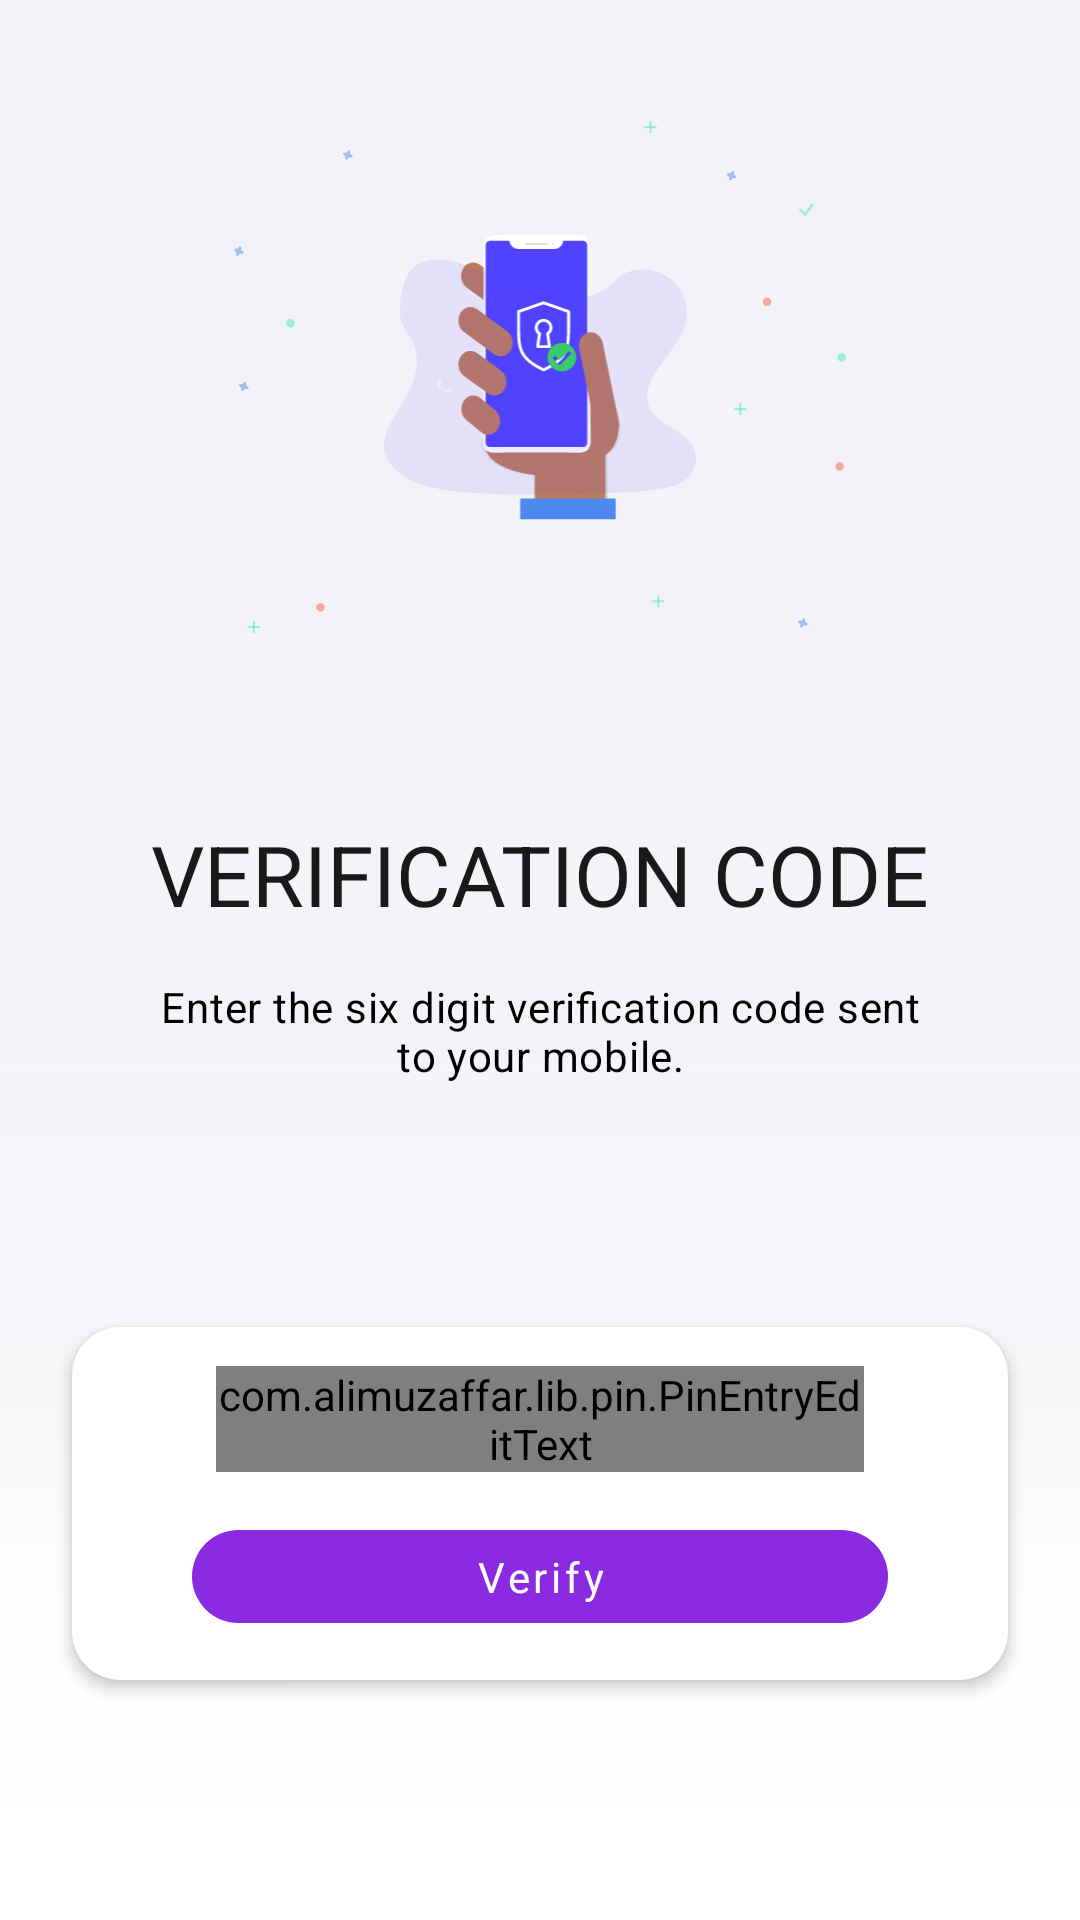

This screen was rendered from an Android layout file. Write that file and the resources it references.
<!-- AndroidManifest.xml: application theme AppTheme -->
<!-- res/layout/fragment_verify.xml -->
<?xml version="1.0" encoding="utf-8"?>
<androidx.constraintlayout.widget.ConstraintLayout xmlns:android="http://schemas.android.com/apk/res/android"
    xmlns:tools="http://schemas.android.com/tools"
    xmlns:app="http://schemas.android.com/apk/res-auto"
    android:layout_width="match_parent"
    android:layout_height="match_parent"
    android:background="@drawable/bg_gradient">

    <ImageView
        android:id="@+id/iv_dots"
        android:layout_width="0dp"
        android:layout_height="0dp"
        android:layout_marginStart="16dp"
        android:layout_marginTop="40dp"
        android:layout_marginEnd="16dp"
        android:src="@drawable/dots"
        app:layout_constraintBottom_toTopOf="@+id/guideline1"
        app:layout_constraintDimensionRatio="100:84"
        app:layout_constraintEnd_toEndOf="parent"
        app:layout_constraintStart_toStartOf="parent"
        app:layout_constraintTop_toTopOf="parent" />

    <ImageView
        android:id="@+id/iv_space"
        android:layout_width="0dp"
        android:layout_height="0dp"
        android:layout_marginStart="16dp"
        android:layout_marginTop="16dp"
        android:layout_marginEnd="16dp"
        android:layout_marginBottom="16dp"
        android:src="@drawable/otp"
        app:layout_constraintBottom_toBottomOf="@id/iv_dots"
        app:layout_constraintDimensionRatio="16:9"
        app:layout_constraintEnd_toEndOf="@id/iv_dots"
        app:layout_constraintStart_toStartOf="@id/iv_dots"
        app:layout_constraintTop_toTopOf="@id/iv_dots" />

    <TextView
        android:id="@+id/tvHeader"
        style="@style/HeaderText"
        android:layout_width="wrap_content"
        android:layout_height="wrap_content"
        android:layout_marginBottom="16dp"
        android:alpha="0.9"
        android:text="VERIFICATION CODE"
        app:layout_constraintBottom_toTopOf="@+id/tvBody"
        app:layout_constraintEnd_toEndOf="parent"
        app:layout_constraintStart_toStartOf="parent"
        app:layout_constraintTop_toTopOf="@id/guideline1"
        app:layout_constraintVertical_chainStyle="packed" />

    <TextView
        android:id="@+id/tvBody"
        style="@style/BodyText"
        android:layout_width="0dp"
        android:layout_height="wrap_content"
        android:text="Enter the six digit verification code sent to your mobile."
        app:layout_constraintBottom_toTopOf="@+id/guideline2"
        app:layout_constraintEnd_toEndOf="@+id/tvHeader"
        app:layout_constraintHorizontal_bias="0.0"
        app:layout_constraintStart_toStartOf="@+id/tvHeader"
        app:layout_constraintTop_toBottomOf="@+id/tvHeader" />

    <androidx.constraintlayout.widget.Guideline
        android:id="@+id/guideline1"
        android:layout_width="wrap_content"
        android:layout_height="wrap_content"
        android:orientation="horizontal"
        app:layout_constraintGuide_percent="0.33" />

    <androidx.constraintlayout.widget.Guideline
        android:id="@+id/guideline2"
        android:layout_width="wrap_content"
        android:layout_height="wrap_content"
        android:orientation="horizontal"
        app:layout_constraintGuide_percent="0.66" />

    <com.google.android.material.card.MaterialCardView
        android:layout_width="0dp"
        android:layout_height="0dp"
        android:layout_marginStart="24dp"
        android:layout_marginTop="20dp"
        android:layout_marginEnd="24dp"
        android:layout_marginBottom="80dp"
        app:cardCornerRadius="16dp"
        app:cardElevation="3dp"
        app:layout_constraintBottom_toBottomOf="parent"
        app:layout_constraintEnd_toEndOf="parent"
        app:layout_constraintStart_toStartOf="parent"
        app:layout_constraintTop_toTopOf="@id/guideline2">

        <androidx.constraintlayout.widget.ConstraintLayout
            android:layout_width="match_parent"
            android:layout_height="match_parent">

            <com.alimuzaffar.lib.pin.PinEntryEditText
                android:id="@+id/etCode"
                android:layout_width="0dp"
                android:layout_height="wrap_content"
                android:layout_marginStart="48dp"
                android:layout_marginEnd="48dp"
                android:inputType="number"
                android:maxLength="6"
                android:textSize="20sp"
                app:layout_constraintBottom_toTopOf="@id/btnVerify"
                app:layout_constraintEnd_toEndOf="parent"
                app:layout_constraintHorizontal_bias="0.5"
                app:layout_constraintStart_toStartOf="parent"
                app:layout_constraintTop_toTopOf="parent"
                app:pinAnimationType="popIn" />

            <com.google.android.material.button.MaterialButton
                android:id="@+id/btnVerify"
                style="@style/ButtonFilled"
                android:layout_width="0dp"
                android:layout_height="0dp"
                android:layout_marginStart="40dp"
                android:layout_marginEnd="40dp"
                android:maxLength="6"
                android:text="Verify"
                app:layout_constraintBottom_toBottomOf="parent"
                app:layout_constraintDimensionRatio="270:50"
                app:layout_constraintEnd_toEndOf="parent"
                app:layout_constraintStart_toStartOf="parent"
                app:layout_constraintTop_toBottomOf="@id/etCode" />
        </androidx.constraintlayout.widget.ConstraintLayout>
    </com.google.android.material.card.MaterialCardView>


</androidx.constraintlayout.widget.ConstraintLayout>
<!-- resources referenced by this layout -->
<resources>
  <!-- drawable bg_gradient (drawable-mdpi) -->
  <vector xmlns:android="http://schemas.android.com/apk/res/android"
      xmlns:aapt="http://schemas.android.com/aapt"
      android:width="375dp"
      android:height="812dp"
      android:viewportWidth="375"
      android:viewportHeight="812">
      <path android:pathData="M0,0h375v812h-375z">
          <aapt:attr name="android:fillColor">
              <gradient
                  android:endX="187.5"
                  android:endY="812"
                  android:startX="187.5"
                  android:startY="0"
                  android:type="linear">
                  <item
                      android:color="#B5EEEDF5"
                      android:offset="0" />
                  <item
                      android:color="#BEF0EFF6"
                      android:offset="0.59" />
                  <item
                      android:color="#FFF6F6F9"
                      android:offset="0.727" />
                  <item
                      android:color="#FFFCFCFD"
                      android:offset="0.811" />
                  <item
                      android:color="#FFFEFEFE"
                      android:offset="0.886" />
                  <item
                      android:color="#FFFFFFFF"
                      android:offset="1" />
              </gradient>
          </aapt:attr>
      </path>
  </vector>
  <!-- drawable dots: vector/xml drawable (drawable-xxxhdpi, 6198 chars, omitted) -->
  <!-- drawable otp: vector/xml drawable (drawable, 7838 chars, omitted) -->
  <style name="BodyText">
          <item name="android:textAlignment">center</item>
          <item name="android:textAppearance">@style/TextAppearance.MaterialComponents.Body2</item>
          <item name="android:textColor">@color/blackText</item>
      </style>
  <style name="ButtonFilled" parent="Widget.MaterialComponents.Button.UnelevatedButton">
          <item name="cornerRadius">24dp</item>
          <item name="textAllCaps">false</item>
          <item name="backgroundColor">#8a2be2</item>
      </style>
  <style name="HeaderText">
          <item name="android:textColor">@color/blackText</item>
          <item name="fontFamily">@font/poppinsbold</item>
          <item name="android:textSize">28sp</item>
      </style>
  <style name="AppTheme" parent="Theme.MaterialComponents.Light.DarkActionBar">
          
          <item name="colorPrimary">@color/colorPrimary</item>
          <item name="colorPrimaryDark">@color/colorPrimaryDark</item>
          <item name="colorAccent">@color/colorAccent</item>
          <item name="fontFamily">@font/poppins_family</item>
      </style>
  <color name="blackText">#000</color>
  <color name="colorPrimary">#8a2be2</color>
  <color name="colorPrimaryDark">#5300af</color>
  <color name="colorAccent">#03DAC5</color>
</resources>
